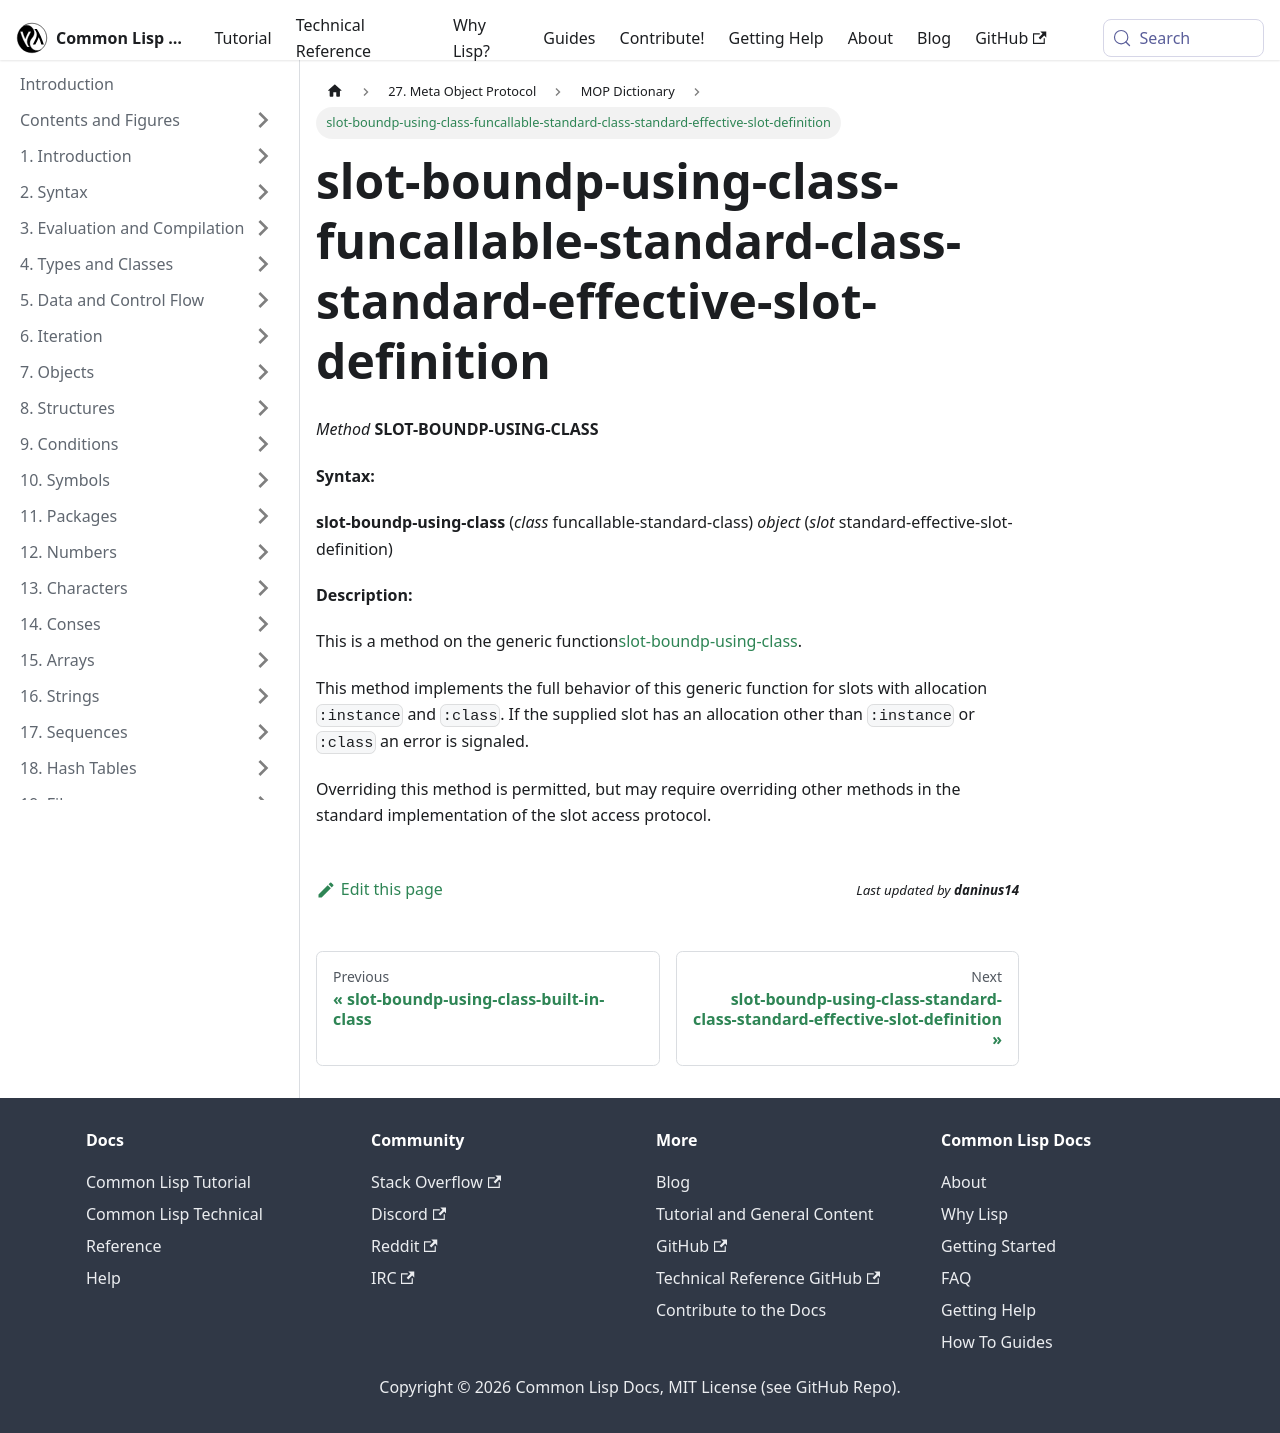

repository: lisp-docs/cl-language-reference · page: meta-object-protocol/dictionary/slot-boundp-using-class-funcallable-standard-class-standard-effective-slot-definition.html · generator: docusaurus

slot-boundp-using-class-funcallable-standard-class-standard-effective-slot-definition
=====================================================================================

*Method* **SLOT-BOUNDP-USING-CLASS**

**Syntax:**

**slot-boundp-using-class** (*class* funcallable-standard-class) *object* (*slot* standard-effective-slot-definition)

**Description:**

This is a method on the generic function[slot-boundp-using-class](/meta-object-protocol/dictionary/slot-boundp-using-class).

This method implements the full behavior of this generic function for slots with allocation `:instance` and `:class`. If the supplied slot has an allocation other than `:instance` or `:class` an error is signaled.

Overriding this method is permitted, but may require overriding other methods in the standard implementation of the slot access protocol.
